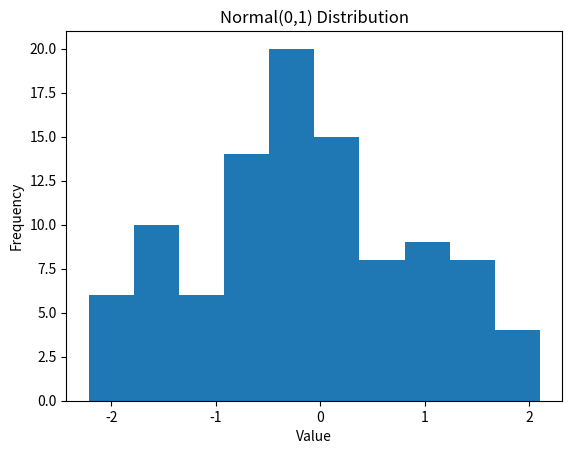
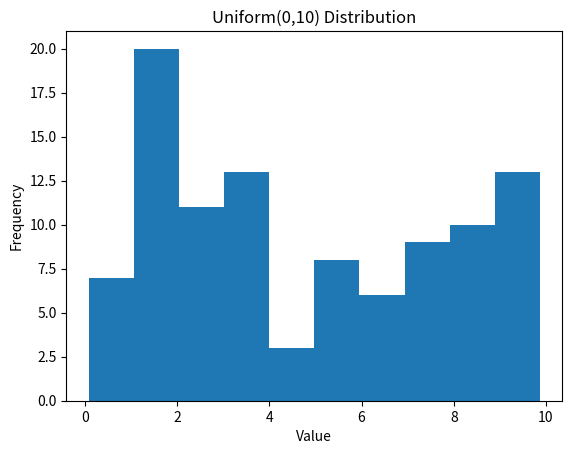
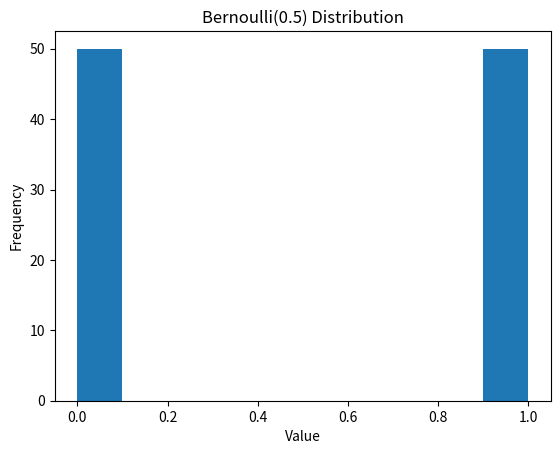

Generate these figures, in order, with matplotlib:
import numpy as np
import matplotlib.pyplot as plt


# =========================
# Q1 — Histograms
# =========================

def normal_histogram(n):
    """
    Generate n samples from Normal(0,1),
    plot histogram with 10 bins,
    and return the generated data.
    """
    data = np.random.normal(loc=0, scale=1, size=n)
    
    plt.hist(data, bins=10)
    plt.xlabel("Value")
    plt.ylabel("Frequency")
    plt.title("Normal(0,1) Distribution")
    plt.show()
    
    return data


def uniform_histogram(n):
    """
    Generate n samples from Uniform(0,10),
    plot histogram with 10 bins,
    and return the generated data.
    """
    data = np.random.uniform(low=0, high=10, size=n)
    
    plt.hist(data, bins=10)
    plt.xlabel("Value")
    plt.ylabel("Frequency")
    plt.title("Uniform(0,10) Distribution")
    plt.show()
    
    return data


def bernoulli_histogram(n):
    """
    Generate n samples from Bernoulli(0.5),
    plot histogram with 10 bins,
    and return the generated data.
    """
    data = np.random.binomial(n=1, p=0.5, size=n)
    
    plt.hist(data, bins=10)
    plt.xlabel("Value")
    plt.ylabel("Frequency")
    plt.title("Bernoulli(0.5) Distribution")
    plt.show()
    
    return data


# =========================
# Q2 — Sample Mean & Variance
# =========================

def sample_mean(data):
    """
    Compute sample mean.
    """
    return np.sum(data) / len(data)


def sample_variance(data):
    """
    Compute sample variance using (n-1) in denominator.
    """
    n = len(data)
    mean = sample_mean(data)
    return np.sum((data - mean) ** 2) / (n - 1)


# =========================
# Q3 — Order Statistics
# =========================

def order_statistics(data):
    """
    Return (min, max, median, q1, q3).
    For [5,1,3,2,4], this returns:
    (1, 5, 3, 2, 4)
    """
    sorted_data = np.sort(data)
    
    minimum = sorted_data[0]
    maximum = sorted_data[-1]
    median = np.median(sorted_data)
    
    # Q1 = 25th percentile
    q1 = np.percentile(sorted_data, 25)
    
    # Q3 = 75th percentile
    q3 = np.percentile(sorted_data, 75)
    
    return (minimum, maximum, median, q1, q3)


# =========================
# Q4 — Sample Covariance
# =========================

def sample_covariance(x, y):
    """
    Compute sample covariance using (n-1) denominator.
    """
    n = len(x)
    mean_x = sample_mean(x)
    mean_y = sample_mean(y)
    
    return np.sum((x - mean_x) * (y - mean_y)) / (n - 1)


# =========================
# Q5 — Covariance Matrix (2x2)
# =========================

def covariance_matrix(x, y):
    """
    Return 2x2 covariance matrix:
    
    [ Var(x)      Cov(x,y) ]
    [ Cov(x,y)    Var(y)   ]
    """
    var_x = sample_variance(x)
    var_y = sample_variance(y)
    cov_xy = sample_covariance(x, y)
    
    return np.array([[var_x, cov_xy],
                     [cov_xy, var_y]])

# =========================
# OUTPUT 
# =========================

# Q1 — Generate histograms
data_normal = normal_histogram(100)
data_uniform = uniform_histogram(100)
data_bernoulli = bernoulli_histogram(100)

# Q2 — Mean & Variance
print("Normal Mean:", sample_mean(data_normal))
print("Normal Variance:", sample_variance(data_normal))

# Q3 — Order Statistics
test_data = np.array([5, 1, 3, 2, 4])
print("Order Statistics:", order_statistics(test_data))

# Q4 — Sample Covariance
x = np.array([1, 2, 3, 4, 5])
y = np.array([2, 4, 6, 8, 10])
print("Sample Covariance:", sample_covariance(x, y))

# Q5 — Covariance Matrix
print("Covariance Matrix:\n", covariance_matrix(x, y))
